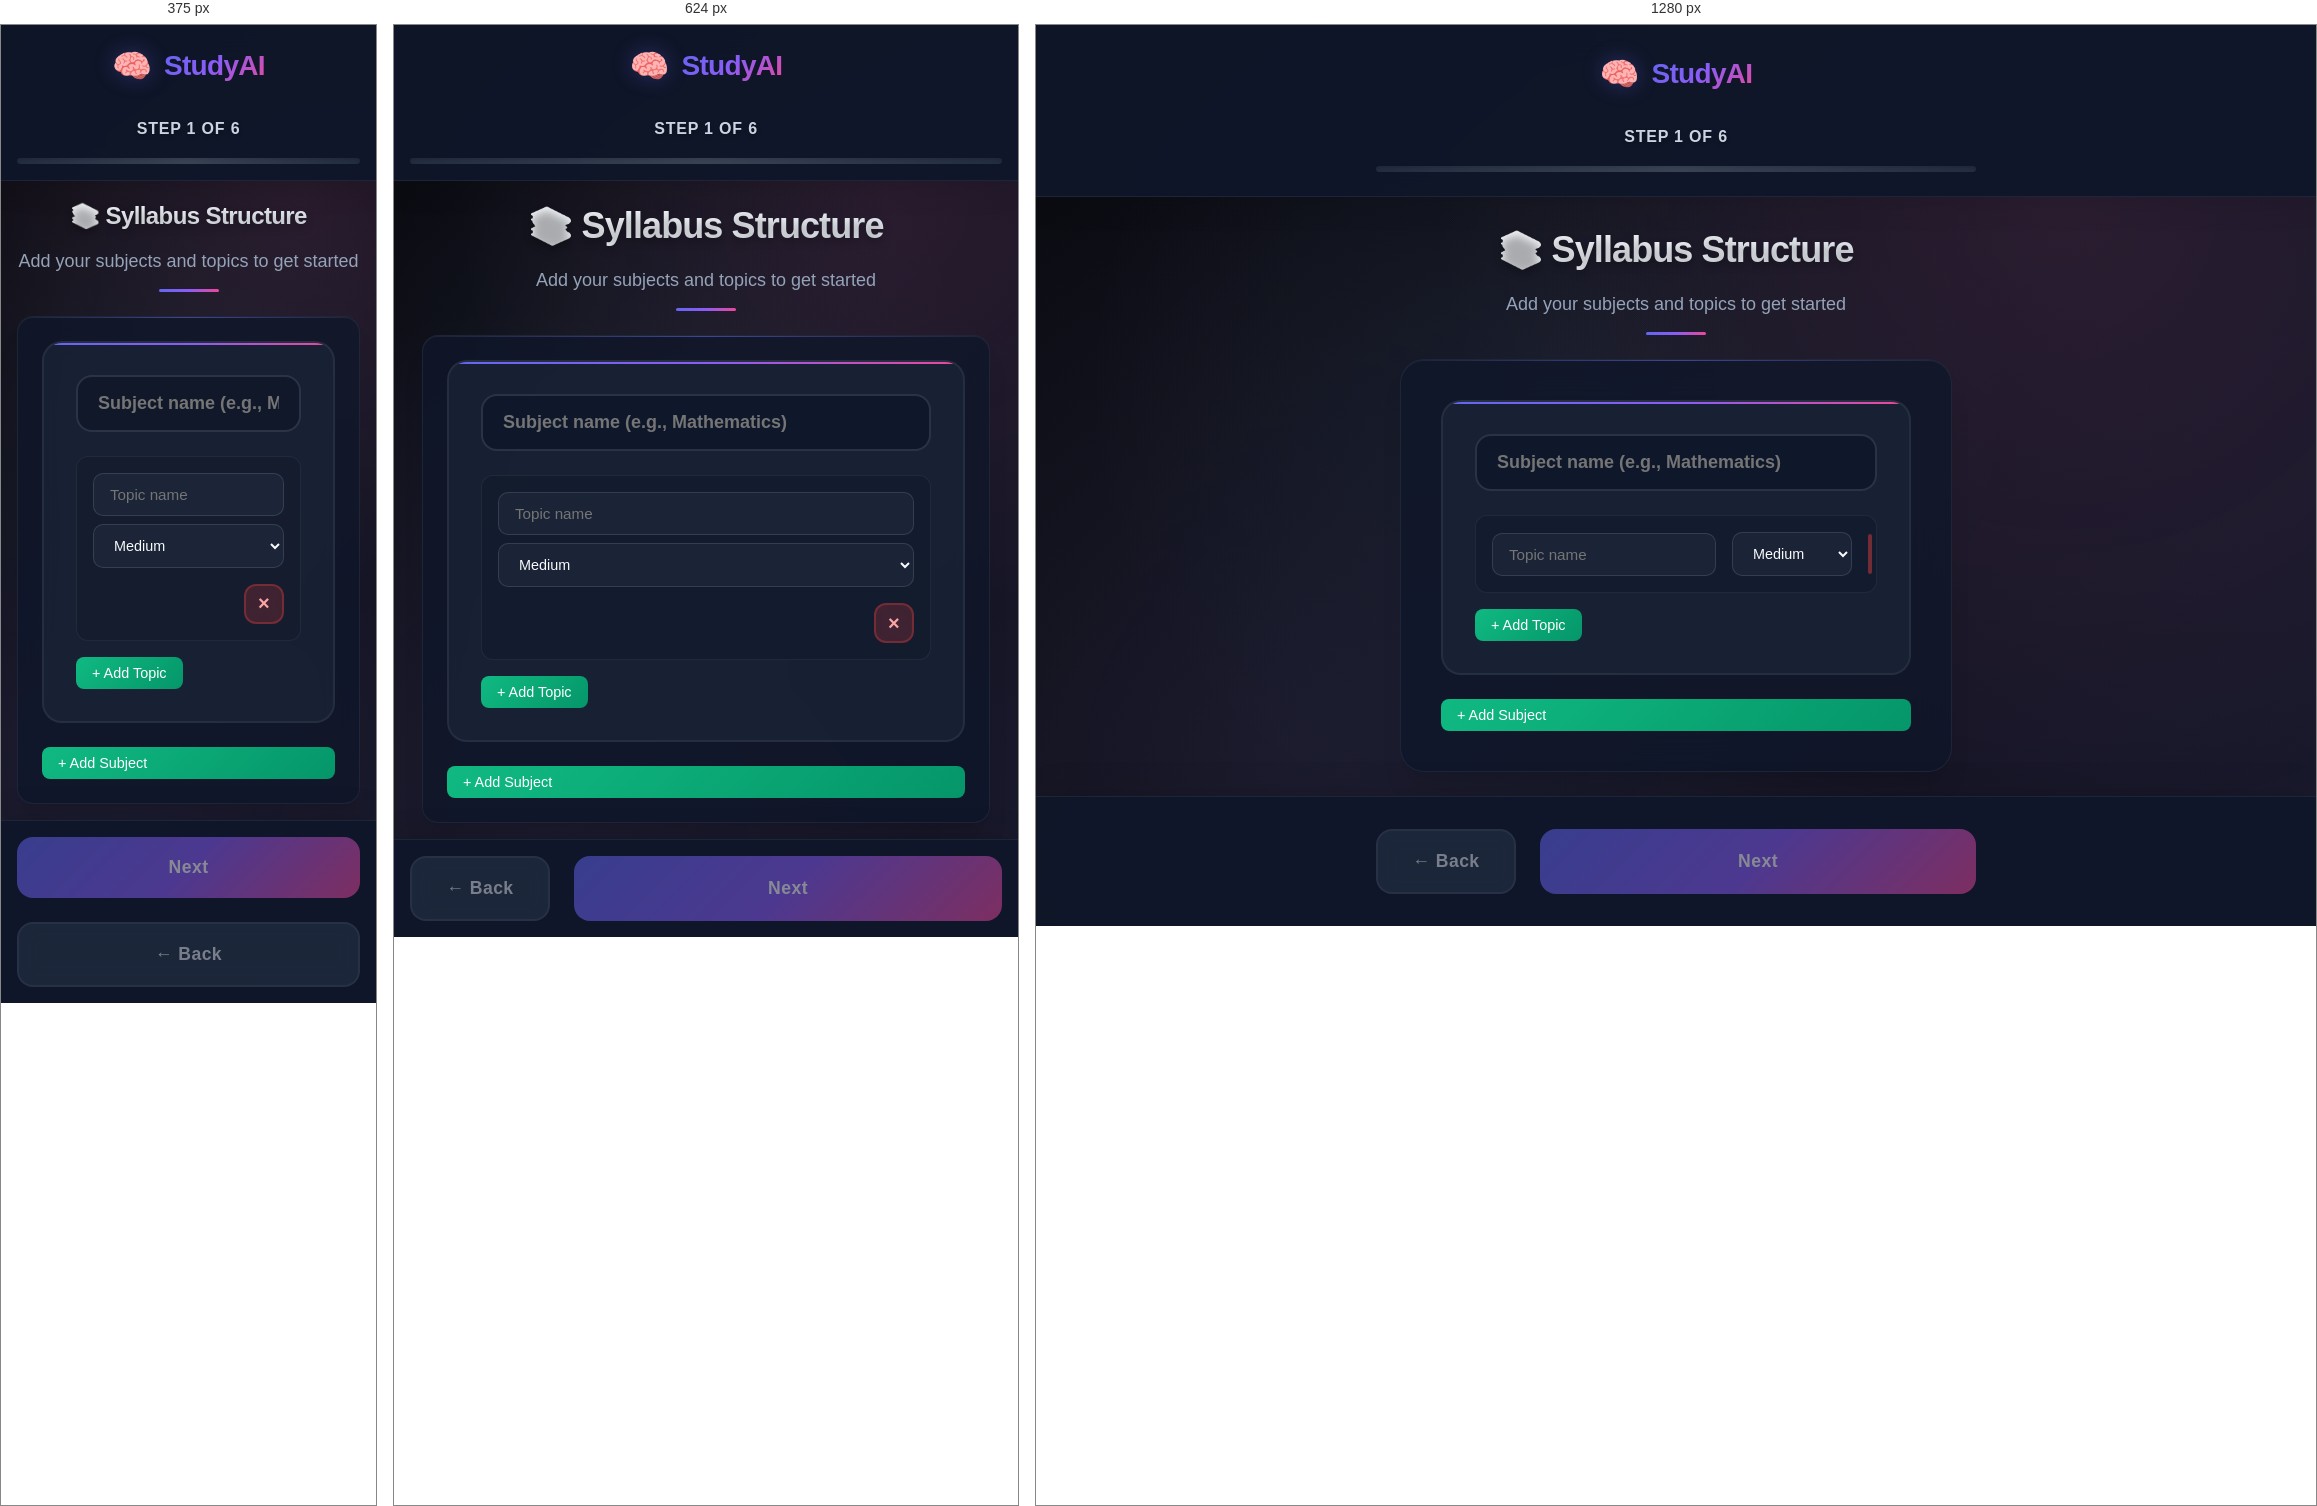
Rendered at 375 px, 624 px and 1280 px, left to right.

<!-- file: syllabus.html -->
<!DOCTYPE html>
<html lang="en">
<head>
    <meta charset="UTF-8">
    <meta name="viewport" content="width=device-width, initial-scale=1.0">
    <title>Syllabus Structure - AI Study Planner</title>
    <link rel="preconnect" href="https://fonts.googleapis.com">
    <link rel="preconnect" href="https://fonts.gstatic.com" crossorigin>
    <link href="https://fonts.googleapis.com/css2?family=Inter:wght@300;400;500;600;700&display=swap" rel="stylesheet">
    <link rel="stylesheet" href="../app.css">
</head>
<body class="page-enter">
    <div class="app-container">
        <!-- Header -->
        <header class="app-header">
            <div class="header-content">
                <div class="app-title">
                    <div class="logo-icon">🧠</div>
                    <h1>StudyAI</h1>
                </div>
                <div class="progress-container">
                    <div class="step-indicator" id="stepIndicator">Step 1 of 6</div>
                    <div class="progress-track">
                        <div class="progress-bar" id="progressBar"></div>
                    </div>
                </div>
            </div>
        </header>

        <!-- Main Content -->
        <main class="main-content">
            <div class="content-area">
                <div class="page-header">
                    <h2 class="page-title">📚 Syllabus Structure</h2>
                    <p class="page-subtitle">Add your subjects and topics to get started</p>
                </div>

                <div class="content-card">
                    <div id="syllabusContainer" class="syllabus-container">
                        <div class="subject-card">
                            <input type="text" placeholder="Subject name (e.g., Mathematics)" class="subject-input" required>
                            <div class="topics-list">
                                <div class="topic-row">
                                    <input type="text" placeholder="Topic name" class="topic-input" required>
                                    <select class="difficulty-select">
                                        <option value="easy">Easy</option>
                                        <option value="medium" selected>Medium</option>
                                        <option value="hard">Hard</option>
                                    </select>
                                    <button type="button" class="btn btn-danger remove-topic" title="Remove topic">×</button>
                                </div>
                            </div>
                            <button type="button" class="add-btn add-topic-btn">+ Add Topic</button>
                        </div>
                    </div>
                    <button type="button" id="addSubject" class="add-btn">+ Add Subject</button>
                </div>
            </div>
        </main>

        <!-- Navigation Footer -->
        <footer class="nav-footer">
            <div class="nav-buttons">
                <button type="button" id="backBtn" class="btn btn-secondary nav-btn back-btn" disabled>
                    ← Back
                </button>
                <button type="button" id="nextBtn" class="btn btn-primary nav-btn" disabled>
                    Next
                </button>
            </div>
        </footer>
    </div>

    <script src="../app.js"></script>
    <script>
        // Page-specific functionality
        document.addEventListener('DOMContentLoaded', () => {
            // Add subject functionality
            document.getElementById('addSubject').addEventListener('click', () => {
                addSubjectCard();
            });

            // Setup initial event listeners
            setupTopicButtons();
            setupRemoveButtons();

            // Populate with saved data
            populateSavedData();
            
            // Manual validation trigger after everything is set up
            setTimeout(() => {
                if (window.studyApp) {
                    console.log('Manual validation trigger on syllabus page');
                    window.studyApp.validateCurrentStep();
                }
            }, 500);
        });

        function addSubjectCard() {
            const container = document.getElementById('syllabusContainer');
            const subjectCard = document.createElement('div');
            subjectCard.className = 'subject-card';
            subjectCard.innerHTML = `
                <input type="text" placeholder="Subject name (e.g., Mathematics)" class="subject-input" required>
                <div class="topics-list">
                    <div class="topic-row">
                        <input type="text" placeholder="Topic name" class="topic-input" required>
                        <select class="difficulty-select">
                            <option value="easy">Easy</option>
                            <option value="medium" selected>Medium</option>
                            <option value="hard">Hard</option>
                        </select>
                        <button type="button" class="btn btn-danger remove-topic" title="Remove topic">×</button>
                    </div>
                </div>
                <button type="button" class="add-btn add-topic-btn">+ Add Topic</button>
            `;
            container.appendChild(subjectCard);
            setupTopicButtons();
            setupRemoveButtons();
            
            // Trigger validation
            if (window.studyApp) {
                window.studyApp.validateCurrentStep();
            }
        }

        function setupTopicButtons() {
            document.querySelectorAll('.add-topic-btn').forEach(btn => {
                btn.replaceWith(btn.cloneNode(true));
            });
            
            document.querySelectorAll('.add-topic-btn').forEach(btn => {
                btn.addEventListener('click', (e) => {
                    addTopicRow(e.target.closest('.subject-card'));
                });
            });
        }

        function addTopicRow(subjectCard) {
            const topicsList = subjectCard.querySelector('.topics-list');
            const topicRow = document.createElement('div');
            topicRow.className = 'topic-row';
            topicRow.innerHTML = `
                <input type="text" placeholder="Topic name" class="topic-input" required>
                <select class="difficulty-select">
                    <option value="easy">Easy</option>
                    <option value="medium" selected>Medium</option>
                    <option value="hard">Hard</option>
                </select>
                <button type="button" class="btn btn-danger remove-topic" title="Remove topic">×</button>
            `;
            topicsList.appendChild(topicRow);
            setupRemoveButtons();
            
            // Trigger validation
            if (window.studyApp) {
                window.studyApp.validateCurrentStep();
            }
        }

        function setupRemoveButtons() {
            document.querySelectorAll('.remove-topic').forEach(btn => {
                btn.replaceWith(btn.cloneNode(true));
            });

            document.querySelectorAll('.remove-topic').forEach(btn => {
                btn.addEventListener('click', (e) => {
                    const topicRow = e.target.closest('.topic-row');
                    const subjectCard = e.target.closest('.subject-card');
                    const topicsList = subjectCard.querySelector('.topics-list');
                    
                    // Don't remove if it's the last topic in the subject
                    if (topicsList.children.length > 1) {
                        topicRow.remove();
                    } else {
                        // If it's the last topic, remove the entire subject
                        const container = document.getElementById('syllabusContainer');
                        if (container.children.length > 1) {
                            subjectCard.remove();
                        } else {
                            // Clear the inputs instead of removing the last subject
                            topicRow.querySelector('.topic-input').value = '';
                            subjectCard.querySelector('.subject-input').value = '';
                        }
                    }
                    
                    // Trigger validation
                    if (window.studyApp) {
                        window.studyApp.validateCurrentStep();
                    }
                });
            });
        }

        function populateSavedData() {
            if (!window.studyApp || !window.studyApp.data.subjects.length) return;

            const container = document.getElementById('syllabusContainer');
            container.innerHTML = '';

            window.studyApp.data.subjects.forEach(subject => {
                const subjectCard = document.createElement('div');
                subjectCard.className = 'subject-card';
                
                let topicsHtml = '';
                subject.topics.forEach(topic => {
                    topicsHtml += `
                        <div class="topic-row">
                            <input type="text" placeholder="Topic name" class="topic-input" value="${topic.name}" required>
                            <select class="difficulty-select">
                                <option value="easy" ${topic.difficulty === 'easy' ? 'selected' : ''}>Easy</option>
                                <option value="medium" ${topic.difficulty === 'medium' ? 'selected' : ''}>Medium</option>
                                <option value="hard" ${topic.difficulty === 'hard' ? 'selected' : ''}>Hard</option>
                            </select>
                            <button type="button" class="btn btn-danger remove-topic" title="Remove topic">×</button>
                        </div>
                    `;
                });

                subjectCard.innerHTML = `
                    <input type="text" placeholder="Subject name (e.g., Mathematics)" class="subject-input" value="${subject.name}" required>
                    <div class="topics-list">
                        ${topicsHtml}
                    </div>
                    <button type="button" class="add-btn add-topic-btn">+ Add Topic</button>
                `;
                
                container.appendChild(subjectCard);
            });

            setupTopicButtons();
            setupRemoveButtons();
        }
    </script>
</body>
</html>

/* @media block from app.css */
@media (max-width: 768px) {
    .main-content {
        padding: 1rem;
    }
    
    .content-card {
        padding: 1.5rem;
        border-radius: 16px;
    }
    
    .app-header {
        padding: 1rem;
    }
    
    .nav-footer {
        padding: 1rem;
    }
    
    .pace-grid {
        gap: 0.75rem;
    }
    
    .pace-card {
        padding: 1rem;
        flex-direction: column;
        text-align: center;
        gap: 0.5rem;
    }
    
    .pace-info {
        text-align: center;
    }
    
    .topic-row, .deadline-row {
        flex-direction: column;
        gap: 0.5rem;
        align-items: stretch;
    }
    
    .btn-danger {
        align-self: flex-end;
        margin-top: 0.5rem;
    }
}

/* @media block from app.css */
@media (max-width: 480px) {
    .page-title {
        font-size: 1.5rem;
    }
    
    .nav-buttons {
        flex-direction: column;
    }
    
    .nav-btn.back-btn {
        max-width: none;
        order: 2;
    }
    
    .content-card {
        max-height: calc(100vh - 280px);
    }
}